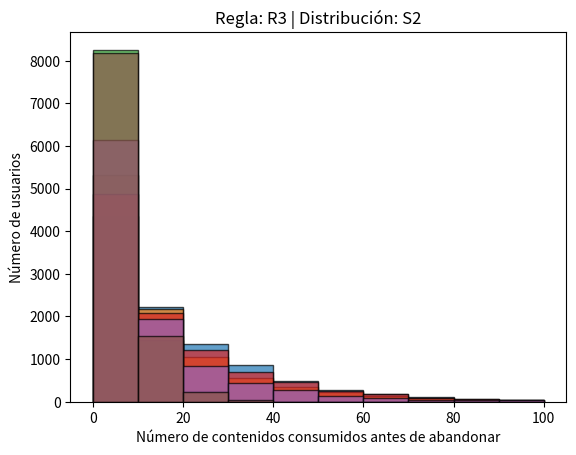

The script that saved this image:
import numpy as np
import matplotlib.pyplot as plt
from math import sqrt
from typing import Callable


def actualizacion_opinion(x: float, contenido: int) -> float:
    """ Modifica el contenido basado en exposicion a contenido de izquierdas o de derechas. """
    if contenido == -1: #Contenido de izquierdas
        return x - (1 + x) / 4
    else: #Contenido de derechas
        return x + (1 - x) / 4

def abandono(n: int, regla: Callable[[float], int], distribucion: str) -> None:

    if distribucion == 'S1':
        x0 = np.random.uniform(-1,1,n) #Distribución U([-1,1])
    elif distribucion == 'S2':
        x0 = np.random.normal(0, sqrt(1/13), n) #Distribución N(0,σ^2 = 1/13)
        x0 = np.clip(x0, -1, 1) #asegurar que esté dentro de [-1,1]
    
    cuenta_abandonos: list[int] = []

    for x in x0:
        c = 0
        while True:
            c += 1
            contenido = regla(x) #Determinar si el contenido es de derechas o de izquierdas
            alineado = (contenido == -1 and x < 0) or (contenido == 1 and x > 0) #Comprovar si coincide con la opinion
            

            p_abandono = 0.05 if alineado else 0.25
            if np.random.random() < p_abandono:
                break

            x = actualizacion_opinion(x, contenido)

        cuenta_abandonos.append(c)
    columnas:list[int]=[0,10,20,30,40,50,60,70,80,90,100]
    plt.hist(cuenta_abandonos, bins=columnas, edgecolor="black", alpha=0.7)
    plt.xlabel("Número de contenidos consumidos antes de abandonar")
    plt.ylabel("Número de usuarios")
    plt.title(f"Regla: {regla.__name__} | Distribución: {distribucion}")
    plt.show()
        

def R1(x: float) -> int:

    prob_izq = (1-x)**2 / ( (1+x)**2 + (1-x)**2 )
    if np.random.random() < prob_izq: 
        return -1  #Se muestra contenido de izquierda
    else: 
        return 1 #Se muestra contenido de derecha

def R2(x: float) -> int:
    
    prob_izq = (1-x)/2
    if np.random.random() < prob_izq: 
        return -1 
    else: 
        return 1

def R3(x: float) -> int:
    prob_izq = (1+x)/2
    if np.random.random() < prob_izq: 
        return -1 
    else: 
        return 1

def main() -> None:

    N = 10000

    abandono(N, R1, 'S1')
    abandono(N, R2, 'S1')
    abandono(N, R3, 'S1')
    abandono(N, R1, 'S2')
    abandono(N, R2, 'S2')
    abandono(N, R3, 'S2')

if __name__ == '__main__':
    main()
